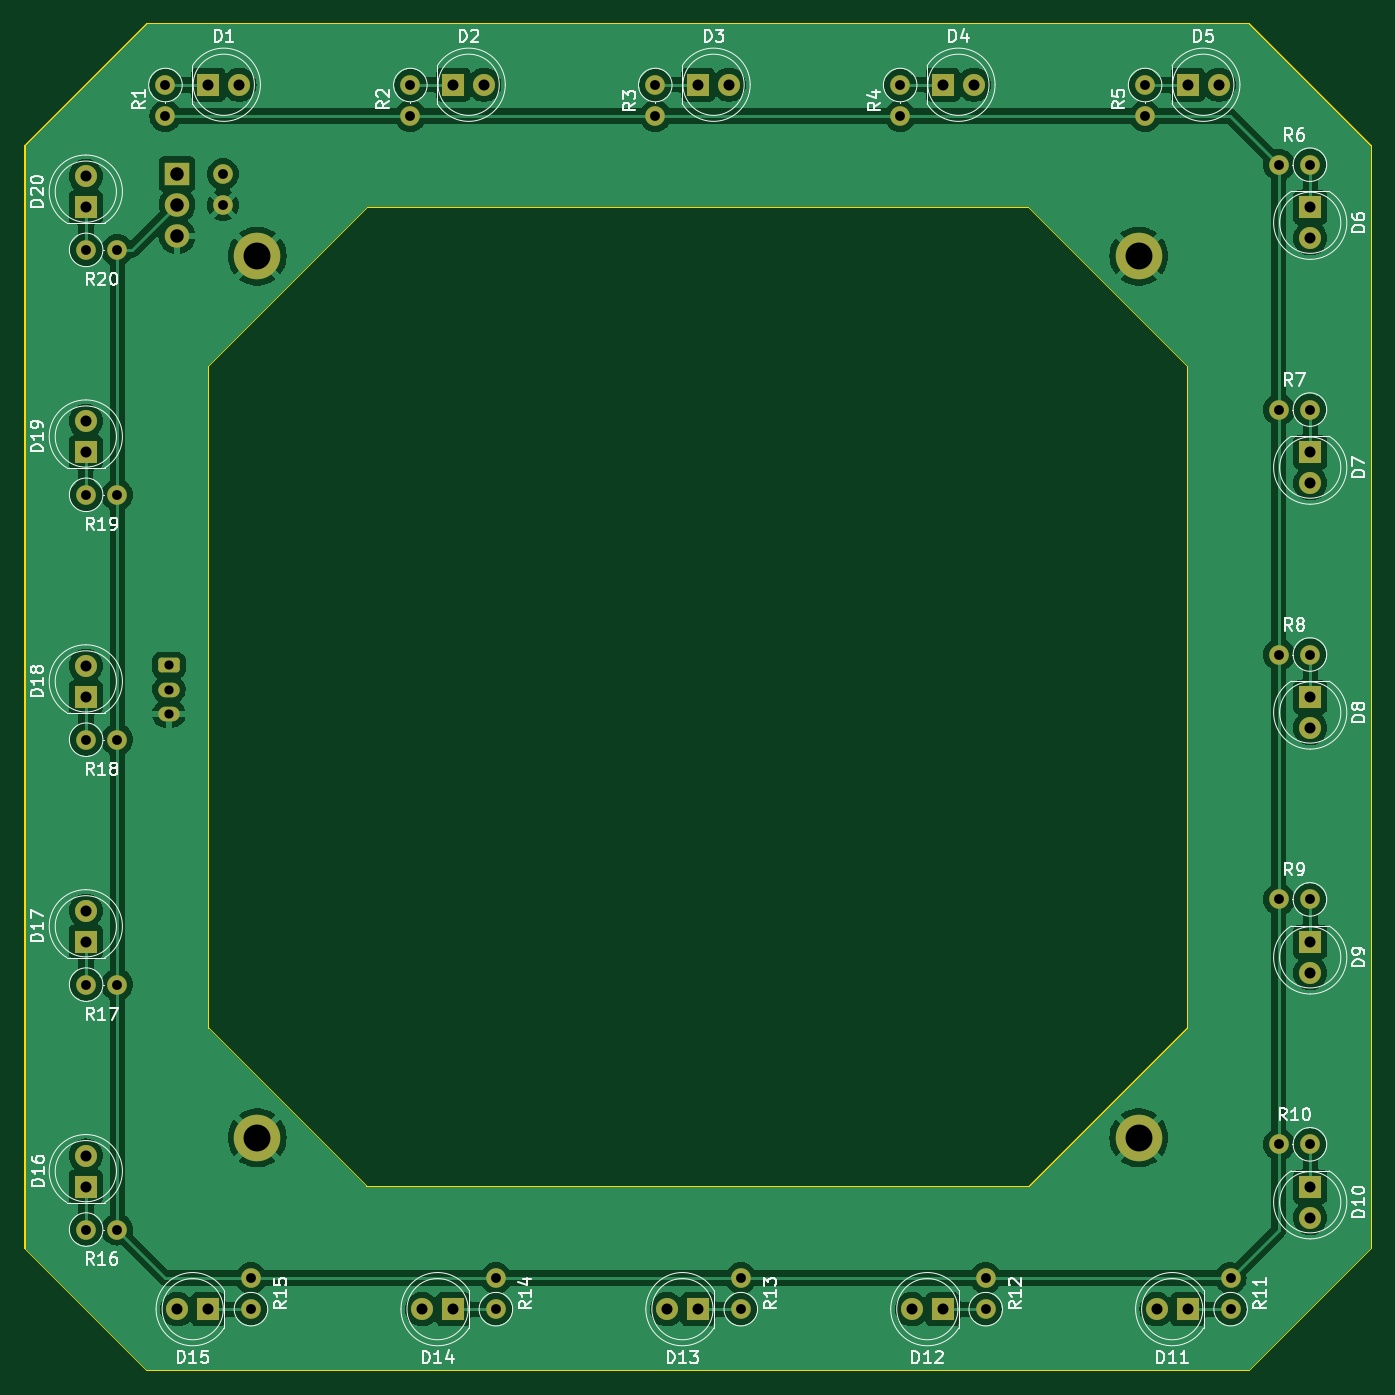
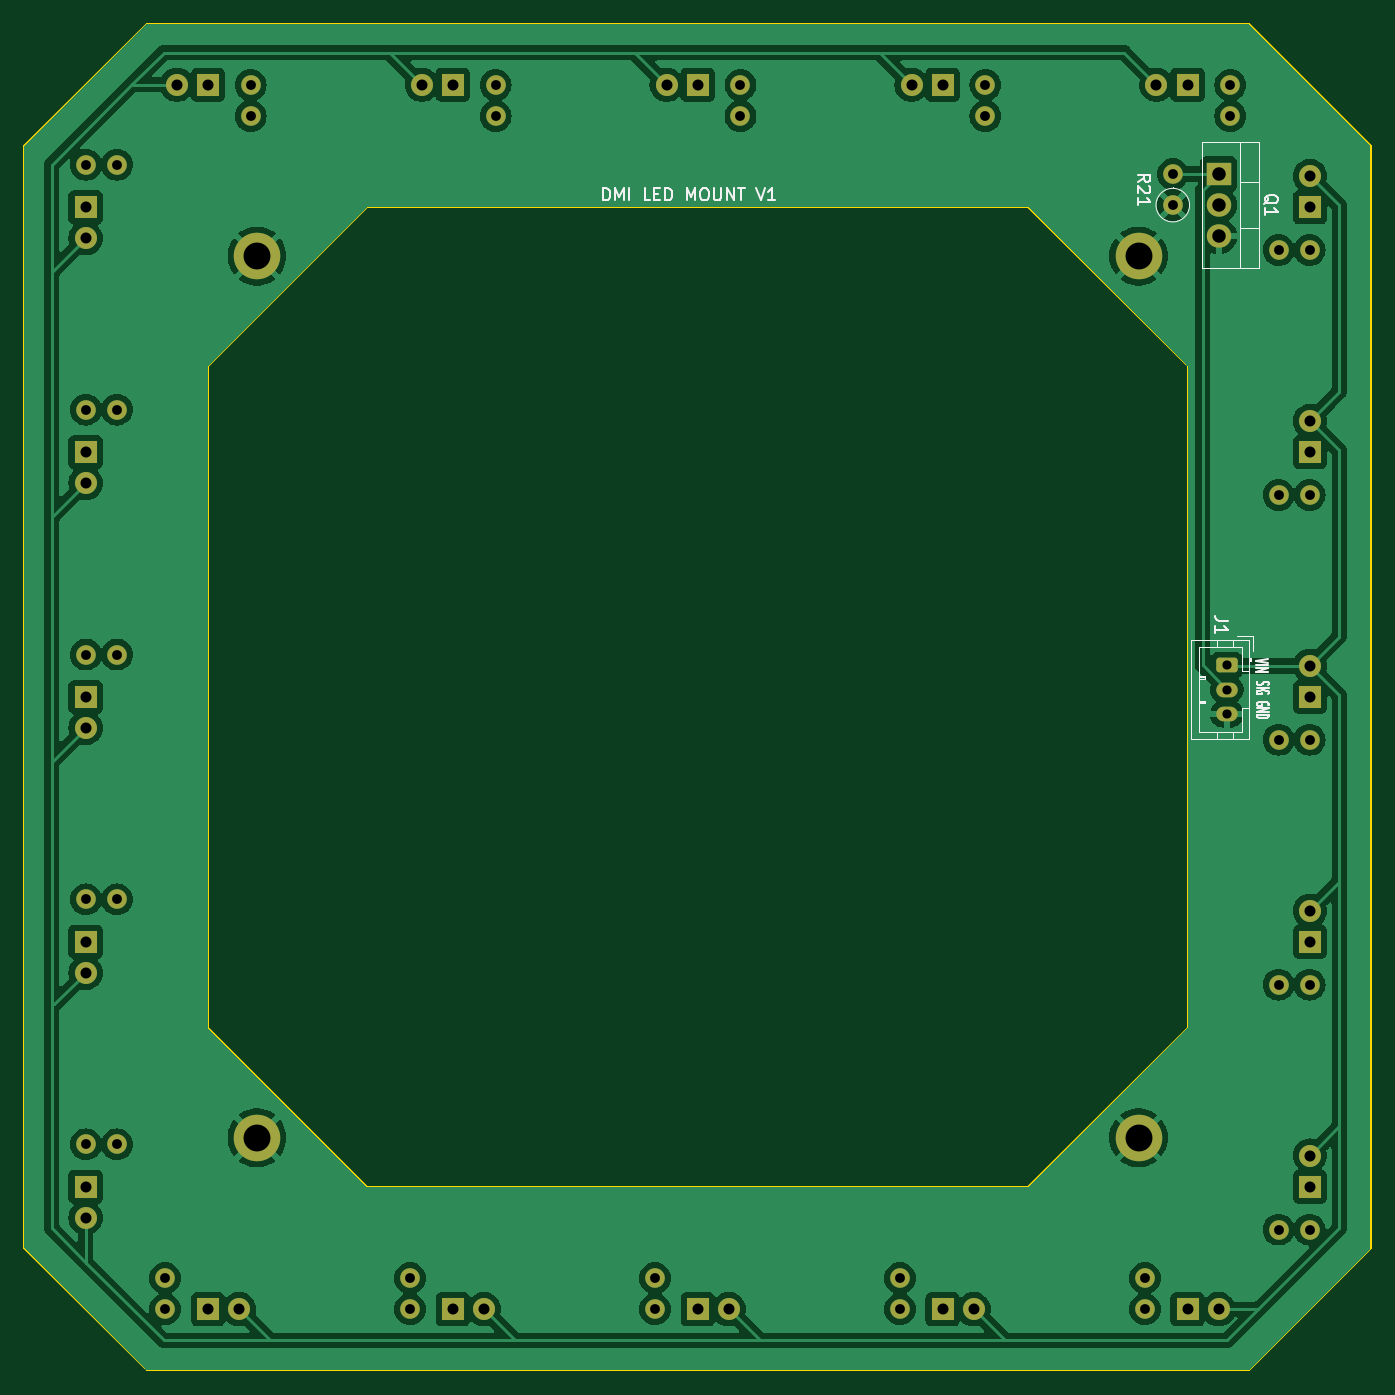
Circuit board: 11 layer files. Board 110.0 x 110.0 mm.
- bottom_copper: LED_Mount-B_Cu.gbr (159666 bytes)
- bottom_mask: LED_Mount-B_Mask.gbr (4926 bytes)
- paste: LED_Mount-B_Paste.gbr (455 bytes)
- bottom_silk: LED_Mount-B_Silkscreen.gbr (13066 bytes)
- outline: LED_Mount-Edge_Cuts.gbr (1301 bytes)
- top_copper: LED_Mount-F_Cu.gbr (141977 bytes)
- top_mask: LED_Mount-F_Mask.gbr (4926 bytes)
- paste: LED_Mount-F_Paste.gbr (455 bytes)
- top_silk: LED_Mount-F_Silkscreen.gbr (67634 bytes)
- drill: LED_Mount-NPTH.drl (268 bytes)
- drill: LED_Mount-PTH.drl (1886 bytes)

=== bottom_copper: LED_Mount-B_Cu.gbr (159666 bytes, source omitted) ===
=== bottom_mask: LED_Mount-B_Mask.gbr ===
%TF.GenerationSoftware,KiCad,Pcbnew,7.0.6*%
%TF.CreationDate,2024-08-08T10:20:05+01:00*%
%TF.ProjectId,DMI_LightBox,444d495f-4c69-4676-9874-426f782e6b69,rev?*%
%TF.SameCoordinates,Original*%
%TF.FileFunction,Soldermask,Bot*%
%TF.FilePolarity,Negative*%
%FSLAX46Y46*%
G04 Gerber Fmt 4.6, Leading zero omitted, Abs format (unit mm)*
G04 Created by KiCad (PCBNEW 7.0.6) date 2024-08-08 10:20:05*
%MOMM*%
%LPD*%
G01*
G04 APERTURE LIST*
G04 Aperture macros list*
%AMRoundRect*
0 Rectangle with rounded corners*
0 $1 Rounding radius*
0 $2 $3 $4 $5 $6 $7 $8 $9 X,Y pos of 4 corners*
0 Add a 4 corners polygon primitive as box body*
4,1,4,$2,$3,$4,$5,$6,$7,$8,$9,$2,$3,0*
0 Add four circle primitives for the rounded corners*
1,1,$1+$1,$2,$3*
1,1,$1+$1,$4,$5*
1,1,$1+$1,$6,$7*
1,1,$1+$1,$8,$9*
0 Add four rect primitives between the rounded corners*
20,1,$1+$1,$2,$3,$4,$5,0*
20,1,$1+$1,$4,$5,$6,$7,0*
20,1,$1+$1,$6,$7,$8,$9,0*
20,1,$1+$1,$8,$9,$2,$3,0*%
G04 Aperture macros list end*
%ADD10C,3.800000*%
%ADD11C,1.600000*%
%ADD12O,1.600000X1.600000*%
%ADD13R,1.800000X1.800000*%
%ADD14C,1.800000*%
%ADD15R,2.000000X1.905000*%
%ADD16O,2.000000X1.905000*%
%ADD17RoundRect,0.250000X-0.625000X0.350000X-0.625000X-0.350000X0.625000X-0.350000X0.625000X0.350000X0*%
%ADD18O,1.750000X1.200000*%
G04 APERTURE END LIST*
D10*
%TO.C,*%
X138305001Y-133319999D03*
%TD*%
D11*
%TO.C,R14*%
X157797500Y-147320000D03*
D12*
X157797500Y-144780000D03*
%TD*%
D13*
%TO.C,D18*%
X124305000Y-97319999D03*
D14*
X124305000Y-94779999D03*
%TD*%
D13*
%TO.C,D8*%
X224305002Y-97320000D03*
D14*
X224305002Y-99860000D03*
%TD*%
D13*
%TO.C,D2*%
X154305002Y-47319999D03*
D14*
X156845002Y-47319999D03*
%TD*%
D11*
%TO.C,R12*%
X197802500Y-147320000D03*
D12*
X197802500Y-144780000D03*
%TD*%
D13*
%TO.C,D13*%
X174305000Y-147320000D03*
D14*
X171765000Y-147320000D03*
%TD*%
D13*
%TO.C,D14*%
X154305000Y-147320000D03*
D14*
X151765000Y-147320000D03*
%TD*%
D13*
%TO.C,D17*%
X124305000Y-117319999D03*
D14*
X124305000Y-114779999D03*
%TD*%
D13*
%TO.C,D5*%
X214305002Y-47319999D03*
D14*
X216845002Y-47319999D03*
%TD*%
D11*
%TO.C,R9*%
X224282000Y-113855500D03*
D12*
X221742000Y-113855500D03*
%TD*%
D11*
%TO.C,R4*%
X190817500Y-47342000D03*
D12*
X190817500Y-49882000D03*
%TD*%
D10*
%TO.C,REF\u002A\u002A*%
X210305001Y-61319999D03*
%TD*%
D11*
%TO.C,R17*%
X124333000Y-120815100D03*
D12*
X126873000Y-120815100D03*
%TD*%
D13*
%TO.C,D1*%
X134305002Y-47319999D03*
D14*
X136845002Y-47319999D03*
%TD*%
D13*
%TO.C,D11*%
X214305000Y-147320000D03*
D14*
X211765000Y-147320000D03*
%TD*%
D11*
%TO.C,R5*%
X210820000Y-47342000D03*
D12*
X210820000Y-49882000D03*
%TD*%
D13*
%TO.C,D6*%
X224305002Y-57320000D03*
D14*
X224305002Y-59860000D03*
%TD*%
D11*
%TO.C,R3*%
X170815000Y-47342000D03*
D12*
X170815000Y-49882000D03*
%TD*%
D11*
%TO.C,R16*%
X124333000Y-140817600D03*
D12*
X126873000Y-140817600D03*
%TD*%
D13*
%TO.C,D3*%
X174305002Y-47319999D03*
D14*
X176845002Y-47319999D03*
%TD*%
D13*
%TO.C,D15*%
X134305000Y-147320000D03*
D14*
X131765000Y-147320000D03*
%TD*%
D11*
%TO.C,R1*%
X130810000Y-47342000D03*
D12*
X130810000Y-49882000D03*
%TD*%
D11*
%TO.C,R6*%
X224282000Y-53848000D03*
D12*
X221742000Y-53848000D03*
%TD*%
D11*
%TO.C,R11*%
X217805000Y-147320000D03*
D12*
X217805000Y-144780000D03*
%TD*%
D13*
%TO.C,D7*%
X224305002Y-77320000D03*
D14*
X224305002Y-79860000D03*
%TD*%
D13*
%TO.C,D4*%
X194305002Y-47319999D03*
D14*
X196845002Y-47319999D03*
%TD*%
D13*
%TO.C,D19*%
X124305000Y-77319999D03*
D14*
X124305000Y-74779999D03*
%TD*%
D11*
%TO.C,R15*%
X137795000Y-147320000D03*
D12*
X137795000Y-144780000D03*
%TD*%
D13*
%TO.C,D16*%
X124305000Y-137319999D03*
D14*
X124305000Y-134779999D03*
%TD*%
D11*
%TO.C,R19*%
X124333000Y-80810100D03*
D12*
X126873000Y-80810100D03*
%TD*%
D11*
%TO.C,R10*%
X224282000Y-133858000D03*
D12*
X221742000Y-133858000D03*
%TD*%
D13*
%TO.C,D10*%
X224305002Y-137320000D03*
D14*
X224305002Y-139860000D03*
%TD*%
D10*
%TO.C,*%
X138305001Y-61319999D03*
%TD*%
D11*
%TO.C,R2*%
X150812500Y-47342000D03*
D12*
X150812500Y-49882000D03*
%TD*%
D11*
%TO.C,R20*%
X124333000Y-60807600D03*
D12*
X126873000Y-60807600D03*
%TD*%
D10*
%TO.C,*%
X210305001Y-133319999D03*
%TD*%
D13*
%TO.C,D9*%
X224305002Y-117320000D03*
D14*
X224305002Y-119860000D03*
%TD*%
D11*
%TO.C,R8*%
X224282000Y-93853000D03*
D12*
X221742000Y-93853000D03*
%TD*%
D13*
%TO.C,D20*%
X124305000Y-57319999D03*
D14*
X124305000Y-54779999D03*
%TD*%
D11*
%TO.C,R18*%
X124333000Y-100812600D03*
D12*
X126873000Y-100812600D03*
%TD*%
D11*
%TO.C,R13*%
X177800000Y-147320000D03*
D12*
X177800000Y-144780000D03*
%TD*%
D11*
%TO.C,R7*%
X224282000Y-73850500D03*
D12*
X221742000Y-73850500D03*
%TD*%
D13*
%TO.C,D12*%
X194305000Y-147320000D03*
D14*
X191765000Y-147320000D03*
%TD*%
D15*
%TO.C,Q1*%
X131755000Y-54610000D03*
D16*
X131755000Y-57150000D03*
X131755000Y-59690000D03*
%TD*%
D17*
%TO.C,J1*%
X131092415Y-94716584D03*
D18*
X131092415Y-96716584D03*
X131092415Y-98716584D03*
%TD*%
D11*
%TO.C,R21*%
X135509000Y-57150000D03*
D12*
X135509000Y-54610000D03*
%TD*%
M02*

=== paste: LED_Mount-B_Paste.gbr ===
%TF.GenerationSoftware,KiCad,Pcbnew,7.0.6*%
%TF.CreationDate,2024-08-08T10:20:05+01:00*%
%TF.ProjectId,DMI_LightBox,444d495f-4c69-4676-9874-426f782e6b69,rev?*%
%TF.SameCoordinates,Original*%
%TF.FileFunction,Paste,Bot*%
%TF.FilePolarity,Positive*%
%FSLAX46Y46*%
G04 Gerber Fmt 4.6, Leading zero omitted, Abs format (unit mm)*
G04 Created by KiCad (PCBNEW 7.0.6) date 2024-08-08 10:20:05*
%MOMM*%
%LPD*%
G01*
G04 APERTURE LIST*
G04 APERTURE END LIST*
M02*

=== bottom_silk: LED_Mount-B_Silkscreen.gbr (13066 bytes, source omitted) ===
=== outline: LED_Mount-Edge_Cuts.gbr ===
%TF.GenerationSoftware,KiCad,Pcbnew,7.0.6*%
%TF.CreationDate,2024-08-08T10:20:05+01:00*%
%TF.ProjectId,DMI_LightBox,444d495f-4c69-4676-9874-426f782e6b69,rev?*%
%TF.SameCoordinates,Original*%
%TF.FileFunction,Profile,NP*%
%FSLAX46Y46*%
G04 Gerber Fmt 4.6, Leading zero omitted, Abs format (unit mm)*
G04 Created by KiCad (PCBNEW 7.0.6) date 2024-08-08 10:20:05*
%MOMM*%
%LPD*%
G01*
G04 APERTURE LIST*
%TA.AperFunction,Profile*%
%ADD10C,0.200000*%
%TD*%
G04 APERTURE END LIST*
D10*
X229305001Y-52319999D02*
X219305001Y-42319999D01*
X229305001Y-142319999D02*
X229305001Y-52319999D01*
X214305001Y-124319999D02*
X214305001Y-70319999D01*
X214305001Y-70319999D02*
X201305001Y-57319999D01*
X219305001Y-42319999D02*
X129305001Y-42319999D01*
X134305001Y-70319999D02*
X134305001Y-124319999D01*
X134305001Y-124319999D02*
X147305001Y-137319999D01*
X147305001Y-137319999D02*
X201305001Y-137319999D01*
X129305001Y-42319999D02*
X119305001Y-52319999D01*
X129305001Y-152319999D02*
X219305001Y-152319999D01*
X201305001Y-57319999D02*
X147305001Y-57319999D01*
X219305001Y-152319999D02*
X229305001Y-142319999D01*
X119305001Y-52319999D02*
X119305001Y-142319999D01*
X201305001Y-137319999D02*
X214305001Y-124319999D01*
X147305001Y-57319999D02*
X134305001Y-70319999D01*
X119305001Y-142319999D02*
X129305001Y-152319999D01*
M02*

=== top_copper: LED_Mount-F_Cu.gbr (141977 bytes, source omitted) ===
=== top_mask: LED_Mount-F_Mask.gbr ===
%TF.GenerationSoftware,KiCad,Pcbnew,7.0.6*%
%TF.CreationDate,2024-08-08T10:20:05+01:00*%
%TF.ProjectId,DMI_LightBox,444d495f-4c69-4676-9874-426f782e6b69,rev?*%
%TF.SameCoordinates,Original*%
%TF.FileFunction,Soldermask,Top*%
%TF.FilePolarity,Negative*%
%FSLAX46Y46*%
G04 Gerber Fmt 4.6, Leading zero omitted, Abs format (unit mm)*
G04 Created by KiCad (PCBNEW 7.0.6) date 2024-08-08 10:20:05*
%MOMM*%
%LPD*%
G01*
G04 APERTURE LIST*
G04 Aperture macros list*
%AMRoundRect*
0 Rectangle with rounded corners*
0 $1 Rounding radius*
0 $2 $3 $4 $5 $6 $7 $8 $9 X,Y pos of 4 corners*
0 Add a 4 corners polygon primitive as box body*
4,1,4,$2,$3,$4,$5,$6,$7,$8,$9,$2,$3,0*
0 Add four circle primitives for the rounded corners*
1,1,$1+$1,$2,$3*
1,1,$1+$1,$4,$5*
1,1,$1+$1,$6,$7*
1,1,$1+$1,$8,$9*
0 Add four rect primitives between the rounded corners*
20,1,$1+$1,$2,$3,$4,$5,0*
20,1,$1+$1,$4,$5,$6,$7,0*
20,1,$1+$1,$6,$7,$8,$9,0*
20,1,$1+$1,$8,$9,$2,$3,0*%
G04 Aperture macros list end*
%ADD10C,3.800000*%
%ADD11C,1.600000*%
%ADD12O,1.600000X1.600000*%
%ADD13R,1.800000X1.800000*%
%ADD14C,1.800000*%
%ADD15R,2.000000X1.905000*%
%ADD16O,2.000000X1.905000*%
%ADD17RoundRect,0.250000X-0.625000X0.350000X-0.625000X-0.350000X0.625000X-0.350000X0.625000X0.350000X0*%
%ADD18O,1.750000X1.200000*%
G04 APERTURE END LIST*
D10*
%TO.C,*%
X138305001Y-133319999D03*
%TD*%
D11*
%TO.C,R14*%
X157797500Y-147320000D03*
D12*
X157797500Y-144780000D03*
%TD*%
D13*
%TO.C,D18*%
X124305000Y-97319999D03*
D14*
X124305000Y-94779999D03*
%TD*%
D13*
%TO.C,D8*%
X224305002Y-97320000D03*
D14*
X224305002Y-99860000D03*
%TD*%
D13*
%TO.C,D2*%
X154305002Y-47319999D03*
D14*
X156845002Y-47319999D03*
%TD*%
D11*
%TO.C,R12*%
X197802500Y-147320000D03*
D12*
X197802500Y-144780000D03*
%TD*%
D13*
%TO.C,D13*%
X174305000Y-147320000D03*
D14*
X171765000Y-147320000D03*
%TD*%
D13*
%TO.C,D14*%
X154305000Y-147320000D03*
D14*
X151765000Y-147320000D03*
%TD*%
D13*
%TO.C,D17*%
X124305000Y-117319999D03*
D14*
X124305000Y-114779999D03*
%TD*%
D13*
%TO.C,D5*%
X214305002Y-47319999D03*
D14*
X216845002Y-47319999D03*
%TD*%
D11*
%TO.C,R9*%
X224282000Y-113855500D03*
D12*
X221742000Y-113855500D03*
%TD*%
D11*
%TO.C,R4*%
X190817500Y-47342000D03*
D12*
X190817500Y-49882000D03*
%TD*%
D10*
%TO.C,REF\u002A\u002A*%
X210305001Y-61319999D03*
%TD*%
D11*
%TO.C,R17*%
X124333000Y-120815100D03*
D12*
X126873000Y-120815100D03*
%TD*%
D13*
%TO.C,D1*%
X134305002Y-47319999D03*
D14*
X136845002Y-47319999D03*
%TD*%
D13*
%TO.C,D11*%
X214305000Y-147320000D03*
D14*
X211765000Y-147320000D03*
%TD*%
D11*
%TO.C,R5*%
X210820000Y-47342000D03*
D12*
X210820000Y-49882000D03*
%TD*%
D13*
%TO.C,D6*%
X224305002Y-57320000D03*
D14*
X224305002Y-59860000D03*
%TD*%
D11*
%TO.C,R3*%
X170815000Y-47342000D03*
D12*
X170815000Y-49882000D03*
%TD*%
D11*
%TO.C,R16*%
X124333000Y-140817600D03*
D12*
X126873000Y-140817600D03*
%TD*%
D13*
%TO.C,D3*%
X174305002Y-47319999D03*
D14*
X176845002Y-47319999D03*
%TD*%
D13*
%TO.C,D15*%
X134305000Y-147320000D03*
D14*
X131765000Y-147320000D03*
%TD*%
D11*
%TO.C,R1*%
X130810000Y-47342000D03*
D12*
X130810000Y-49882000D03*
%TD*%
D11*
%TO.C,R6*%
X224282000Y-53848000D03*
D12*
X221742000Y-53848000D03*
%TD*%
D11*
%TO.C,R11*%
X217805000Y-147320000D03*
D12*
X217805000Y-144780000D03*
%TD*%
D13*
%TO.C,D7*%
X224305002Y-77320000D03*
D14*
X224305002Y-79860000D03*
%TD*%
D13*
%TO.C,D4*%
X194305002Y-47319999D03*
D14*
X196845002Y-47319999D03*
%TD*%
D13*
%TO.C,D19*%
X124305000Y-77319999D03*
D14*
X124305000Y-74779999D03*
%TD*%
D11*
%TO.C,R15*%
X137795000Y-147320000D03*
D12*
X137795000Y-144780000D03*
%TD*%
D13*
%TO.C,D16*%
X124305000Y-137319999D03*
D14*
X124305000Y-134779999D03*
%TD*%
D11*
%TO.C,R19*%
X124333000Y-80810100D03*
D12*
X126873000Y-80810100D03*
%TD*%
D11*
%TO.C,R10*%
X224282000Y-133858000D03*
D12*
X221742000Y-133858000D03*
%TD*%
D13*
%TO.C,D10*%
X224305002Y-137320000D03*
D14*
X224305002Y-139860000D03*
%TD*%
D10*
%TO.C,*%
X138305001Y-61319999D03*
%TD*%
D11*
%TO.C,R2*%
X150812500Y-47342000D03*
D12*
X150812500Y-49882000D03*
%TD*%
D11*
%TO.C,R20*%
X124333000Y-60807600D03*
D12*
X126873000Y-60807600D03*
%TD*%
D10*
%TO.C,*%
X210305001Y-133319999D03*
%TD*%
D13*
%TO.C,D9*%
X224305002Y-117320000D03*
D14*
X224305002Y-119860000D03*
%TD*%
D11*
%TO.C,R8*%
X224282000Y-93853000D03*
D12*
X221742000Y-93853000D03*
%TD*%
D13*
%TO.C,D20*%
X124305000Y-57319999D03*
D14*
X124305000Y-54779999D03*
%TD*%
D11*
%TO.C,R18*%
X124333000Y-100812600D03*
D12*
X126873000Y-100812600D03*
%TD*%
D11*
%TO.C,R13*%
X177800000Y-147320000D03*
D12*
X177800000Y-144780000D03*
%TD*%
D11*
%TO.C,R7*%
X224282000Y-73850500D03*
D12*
X221742000Y-73850500D03*
%TD*%
D13*
%TO.C,D12*%
X194305000Y-147320000D03*
D14*
X191765000Y-147320000D03*
%TD*%
D15*
%TO.C,Q1*%
X131755000Y-54610000D03*
D16*
X131755000Y-57150000D03*
X131755000Y-59690000D03*
%TD*%
D17*
%TO.C,J1*%
X131092415Y-94716584D03*
D18*
X131092415Y-96716584D03*
X131092415Y-98716584D03*
%TD*%
D11*
%TO.C,R21*%
X135509000Y-57150000D03*
D12*
X135509000Y-54610000D03*
%TD*%
M02*

=== paste: LED_Mount-F_Paste.gbr ===
%TF.GenerationSoftware,KiCad,Pcbnew,7.0.6*%
%TF.CreationDate,2024-08-08T10:20:05+01:00*%
%TF.ProjectId,DMI_LightBox,444d495f-4c69-4676-9874-426f782e6b69,rev?*%
%TF.SameCoordinates,Original*%
%TF.FileFunction,Paste,Top*%
%TF.FilePolarity,Positive*%
%FSLAX46Y46*%
G04 Gerber Fmt 4.6, Leading zero omitted, Abs format (unit mm)*
G04 Created by KiCad (PCBNEW 7.0.6) date 2024-08-08 10:20:05*
%MOMM*%
%LPD*%
G01*
G04 APERTURE LIST*
G04 APERTURE END LIST*
M02*

=== top_silk: LED_Mount-F_Silkscreen.gbr (67634 bytes, source omitted) ===
=== drill: LED_Mount-NPTH.drl ===
M48
; DRILL file {KiCad 7.0.6} date Thu Aug  8 10:20:09 2024
; FORMAT={-:-/ absolute / inch / decimal}
; #@! TF.CreationDate,2024-08-08T10:20:09+01:00
; #@! TF.GenerationSoftware,Kicad,Pcbnew,7.0.6
; #@! TF.FileFunction,NonPlated,1,2,NPTH
FMAT,2
INCH
%
G90
G05
T0
M30

=== drill: LED_Mount-PTH.drl ===
M48
; DRILL file {KiCad 7.0.6} date Thu Aug  8 10:20:09 2024
; FORMAT={-:-/ absolute / inch / decimal}
; #@! TF.CreationDate,2024-08-08T10:20:09+01:00
; #@! TF.GenerationSoftware,Kicad,Pcbnew,7.0.6
; #@! TF.FileFunction,Plated,1,2,PTH
FMAT,2
INCH
; #@! TA.AperFunction,Plated,PTH,ComponentDrill
T1C0.0295
; #@! TA.AperFunction,Plated,PTH,ComponentDrill
T2C0.0315
; #@! TA.AperFunction,Plated,PTH,ComponentDrill
T3C0.0354
; #@! TA.AperFunction,Plated,PTH,ComponentDrill
T4C0.0433
; #@! TA.AperFunction,Plated,PTH,ComponentDrill
T5C0.0866
%
G90
G05
T1
X5.1611Y-3.729
X5.1611Y-3.8077
X5.1611Y-3.8865
T2
X4.895Y-2.394
X4.895Y-3.1815
X4.895Y-3.969
X4.895Y-4.7565
X4.895Y-5.544
X4.995Y-2.394
X4.995Y-3.1815
X4.995Y-3.969
X4.995Y-4.7565
X4.995Y-5.544
X5.15Y-1.8639
X5.15Y-1.9639
X5.335Y-2.15
X5.335Y-2.25
X5.425Y-5.7
X5.425Y-5.8
X5.9375Y-1.8639
X5.9375Y-1.9639
X6.2125Y-5.7
X6.2125Y-5.8
X6.725Y-1.8639
X6.725Y-1.9639
X7.0Y-5.7
X7.0Y-5.8
X7.5125Y-1.8639
X7.5125Y-1.9639
X7.7875Y-5.7
X7.7875Y-5.8
X8.3Y-1.8639
X8.3Y-1.9639
X8.575Y-5.7
X8.575Y-5.8
X8.73Y-2.12
X8.73Y-2.9075
X8.73Y-3.695
X8.73Y-4.4825
X8.73Y-5.27
X8.83Y-2.12
X8.83Y-2.9075
X8.83Y-3.695
X8.83Y-4.4825
X8.83Y-5.27
T3
X4.8939Y-2.1567
X4.8939Y-2.2567
X4.8939Y-2.9441
X4.8939Y-3.0441
X4.8939Y-3.7315
X4.8939Y-3.8315
X4.8939Y-4.5189
X4.8939Y-4.6189
X4.8939Y-5.3063
X4.8939Y-5.4063
X5.1876Y-5.8
X5.2876Y-5.8
X5.2876Y-1.863
X5.3876Y-1.863
X5.975Y-5.8
X6.075Y-5.8
X6.075Y-1.863
X6.175Y-1.863
X6.7624Y-5.8
X6.8624Y-5.8
X6.8624Y-1.863
X6.9624Y-1.863
X7.5498Y-5.8
X7.6498Y-5.8
X7.6498Y-1.863
X7.7498Y-1.863
X8.3372Y-5.8
X8.4372Y-5.8
X8.4372Y-1.863
X8.5372Y-1.863
X8.8309Y-2.2567
X8.8309Y-2.3567
X8.8309Y-3.0441
X8.8309Y-3.1441
X8.8309Y-3.8315
X8.8309Y-3.9315
X8.8309Y-4.6189
X8.8309Y-4.7189
X8.8309Y-5.4063
X8.8309Y-5.5063
T4
X5.1872Y-2.15
X5.1872Y-2.25
X5.1872Y-2.35
T5
X5.4451Y-2.4142
X5.4451Y-5.2488
X8.2797Y-2.4142
X8.2797Y-5.2488
T0
M30

